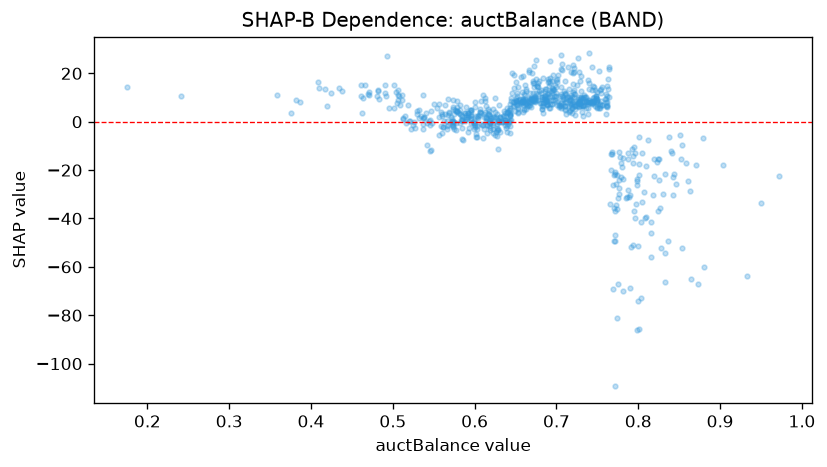

Values plotted in this chart, from the file beside it:
feature_value, shap_value
0.643, -4.461
0.584, 2.213
0.715, 10.21
0.87, -17.92
0.592, 2.1
0.7, 10.67
0.544, 0.2233
0.728, 8.661
0.595, -0.4783
0.659, 4.176
0.639, -4.384
0.631, -4.225
0.619, -3.522
0.561, -2.309
0.547, -11.89
0.681, 7.542
0.682, 5.459
0.851, -5.302
0.728, 5.989
0.667, 20.43
0.678, 8.916
0.688, 7.149
0.682, 5.42
0.567, -1.214
0.732, 2.257
0.619, -0.3122
0.491, 15.2
0.643, 4.826
0.706, 6.696
0.673, 9.989
0.609, -1.358
0.722, 20.71
0.721, 22.32
0.759, 9.379
0.692, 18.07
0.765, -34.19
0.663, 7.208
0.721, 10.16
0.598, -0.03291
0.628, -3.256
0.483, 9.453
0.634, -0.09728
0.739, 9.122
0.602, -6.108
0.566, -1.83
0.824, -15.53
0.768, -13.42
0.631, 1.955
0.673, 14.53
0.736, 5.813
0.75, 6.043
0.8, -74.21
0.723, 2.972
0.692, 10.6
0.744, 13.26
0.658, 7.955
0.604, 1.688
0.668, 6.835
0.873, -67
0.719, 5.554
... 707 more rows
